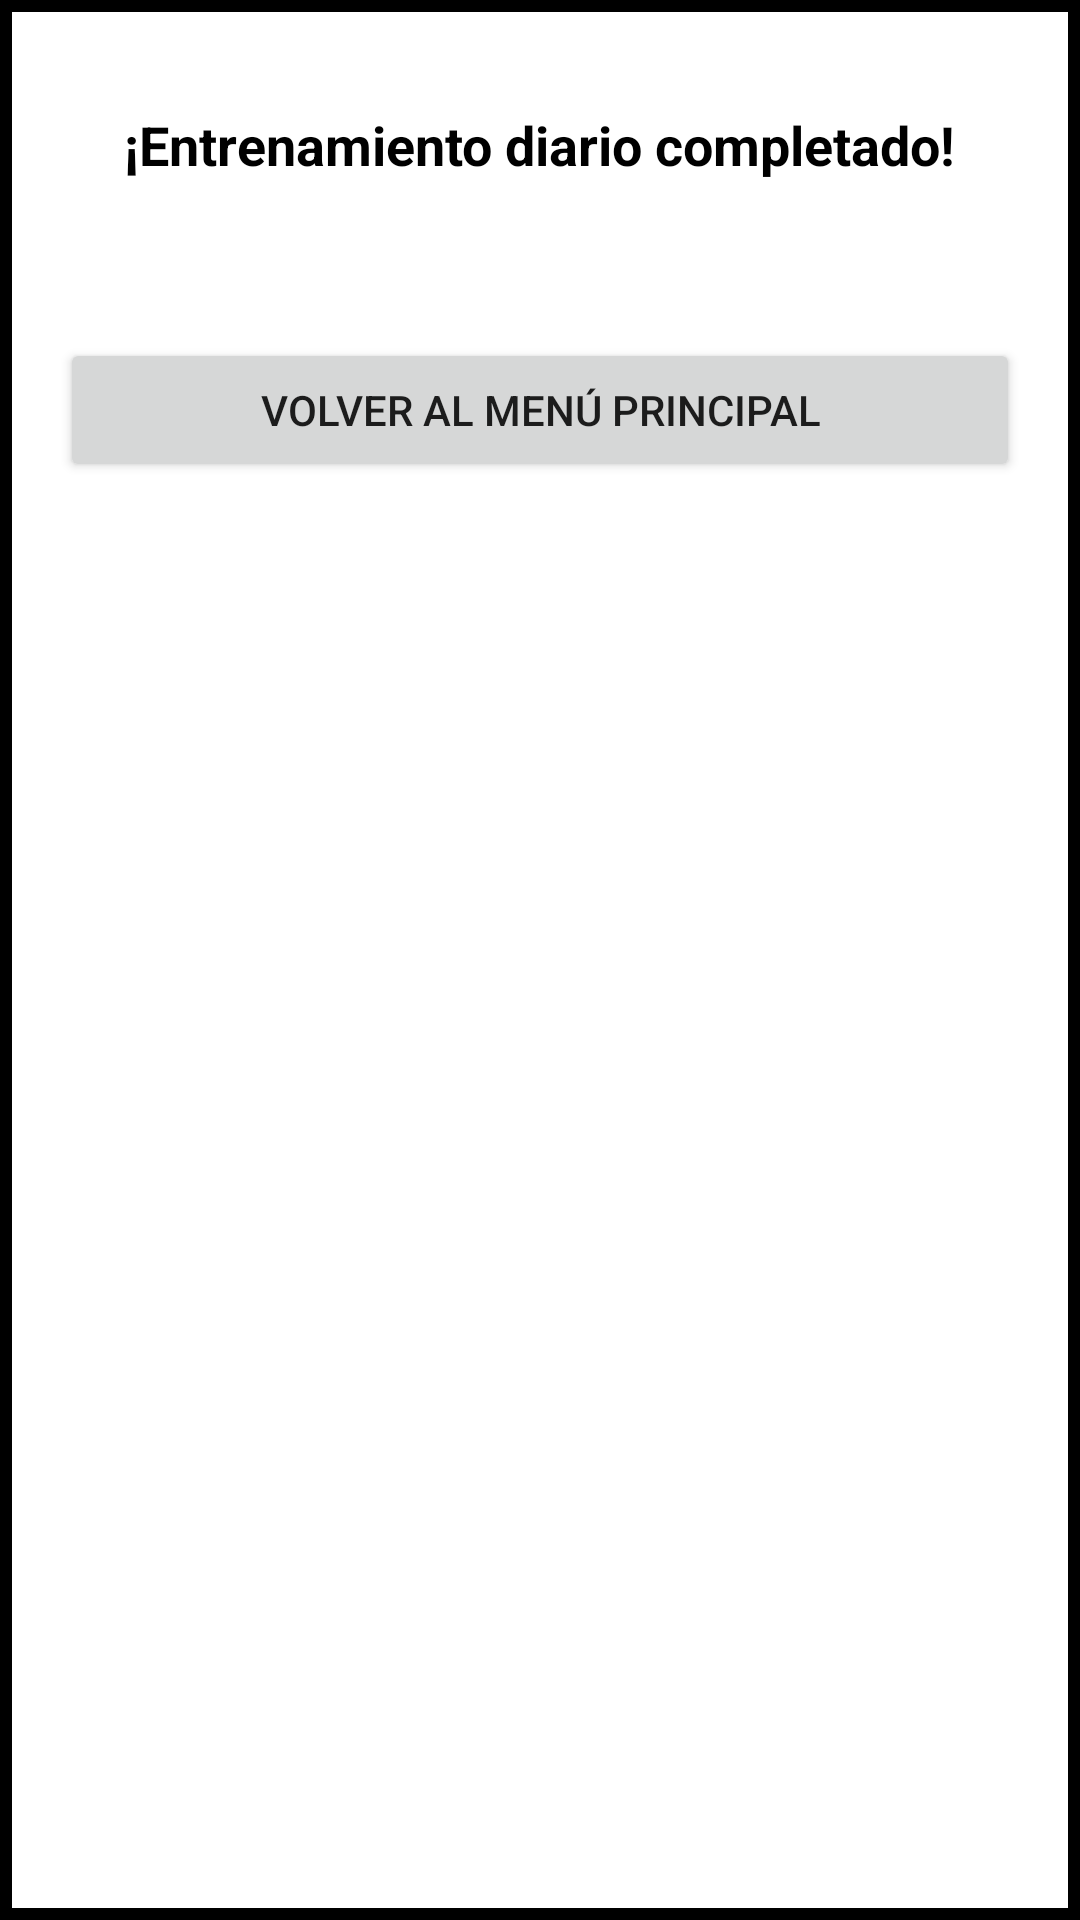

Android layout source for this screen:
<!-- AndroidManifest.xml: application theme Theme.Proyecto -->
<!-- res/layout/custom_dialog_training_summary.xml -->
<?xml version="1.0" encoding="utf-8"?>
<LinearLayout
    xmlns:android="http://schemas.android.com/apk/res/android"
    android:id="@+id/dialog_root"
    android:layout_width="match_parent"
    android:layout_height="wrap_content"
    android:background="@drawable/dialog_background"
    android:orientation="vertical"
    android:padding="20dp">

    <LinearLayout
        android:id="@+id/llExerciseList"
        android:layout_width="match_parent"
        android:layout_height="wrap_content"
        android:orientation="vertical"
        android:layout_marginBottom="16dp" />

    <TextView
        android:id="@+id/tvCompleted"
        android:layout_width="wrap_content"
        android:layout_height="wrap_content"
        android:text="¡Entrenamiento diario completado!"
        android:textColor="@color/black"
        android:textSize="18sp"
        android:textStyle="bold"
        android:layout_gravity="center_horizontal"
        android:layout_marginBottom="24dp" />

    <TextView
        android:id="@+id/tvTotalTime"
        android:layout_width="wrap_content"
        android:layout_height="wrap_content"
        android:text=""
        android:textSize="18sp"
        android:layout_gravity="center_horizontal"
        android:layout_marginBottom="4dp" />

    <Button
        android:id="@+id/btnClose"
        android:layout_width="match_parent"
        android:layout_height="wrap_content"
        android:text="Volver al menú principal" />

</LinearLayout>
<!-- resources referenced by this layout -->
<resources>
  <color name="black">#FF000000</color>
  <!-- drawable dialog_background (drawable) -->
  <shape xmlns:android="http://schemas.android.com/apk/res/android"
      android:shape="rectangle">
      <solid android:color="@color/white"/>
      <stroke
          android:width="4dp"
          android:color="@color/black"/>
      <corners android:radius="0dp"/>
      <padding android:left="16dp" android:top="16dp" android:right="16dp" android:bottom="16dp"/>
  </shape>
  <style name="Theme.Proyecto" parent="Base.Theme.Proyecto" />
  <color name="white">#FFFFFFFF</color>
  <style name="Base.Theme.Proyecto" parent="Theme.MaterialComponents.DayNight.NoActionBar">
  
          <item name="colorPrimary">@color/black</item>
          <item name="colorPrimaryVariant">@color/black</item>
          <item name="colorOnPrimary">@color/white</item>
  
          <item name="colorSecondary">@color/yellow</item>
          <item name="colorSecondaryVariant">#EFD073</item>
          <item name="colorOnSecondary">@color/black</item>
  
          <item name="colorOnBackground">@color/black</item>
          <item name="colorSurface">@color/white</item>
          <item name="colorOnSurface">@color/black</item>
  
          <item name="android:statusBarColor">@color/black</item>
  
          <item name="android:textColorHint">@color/default_hint</item>
          <item name="colorError">@color/error_red</item>
      </style>
  <color name="yellow">#F4B908</color>
  <color name="default_hint">#808080</color>
  <color name="error_red">#DF5757</color>
</resources>
